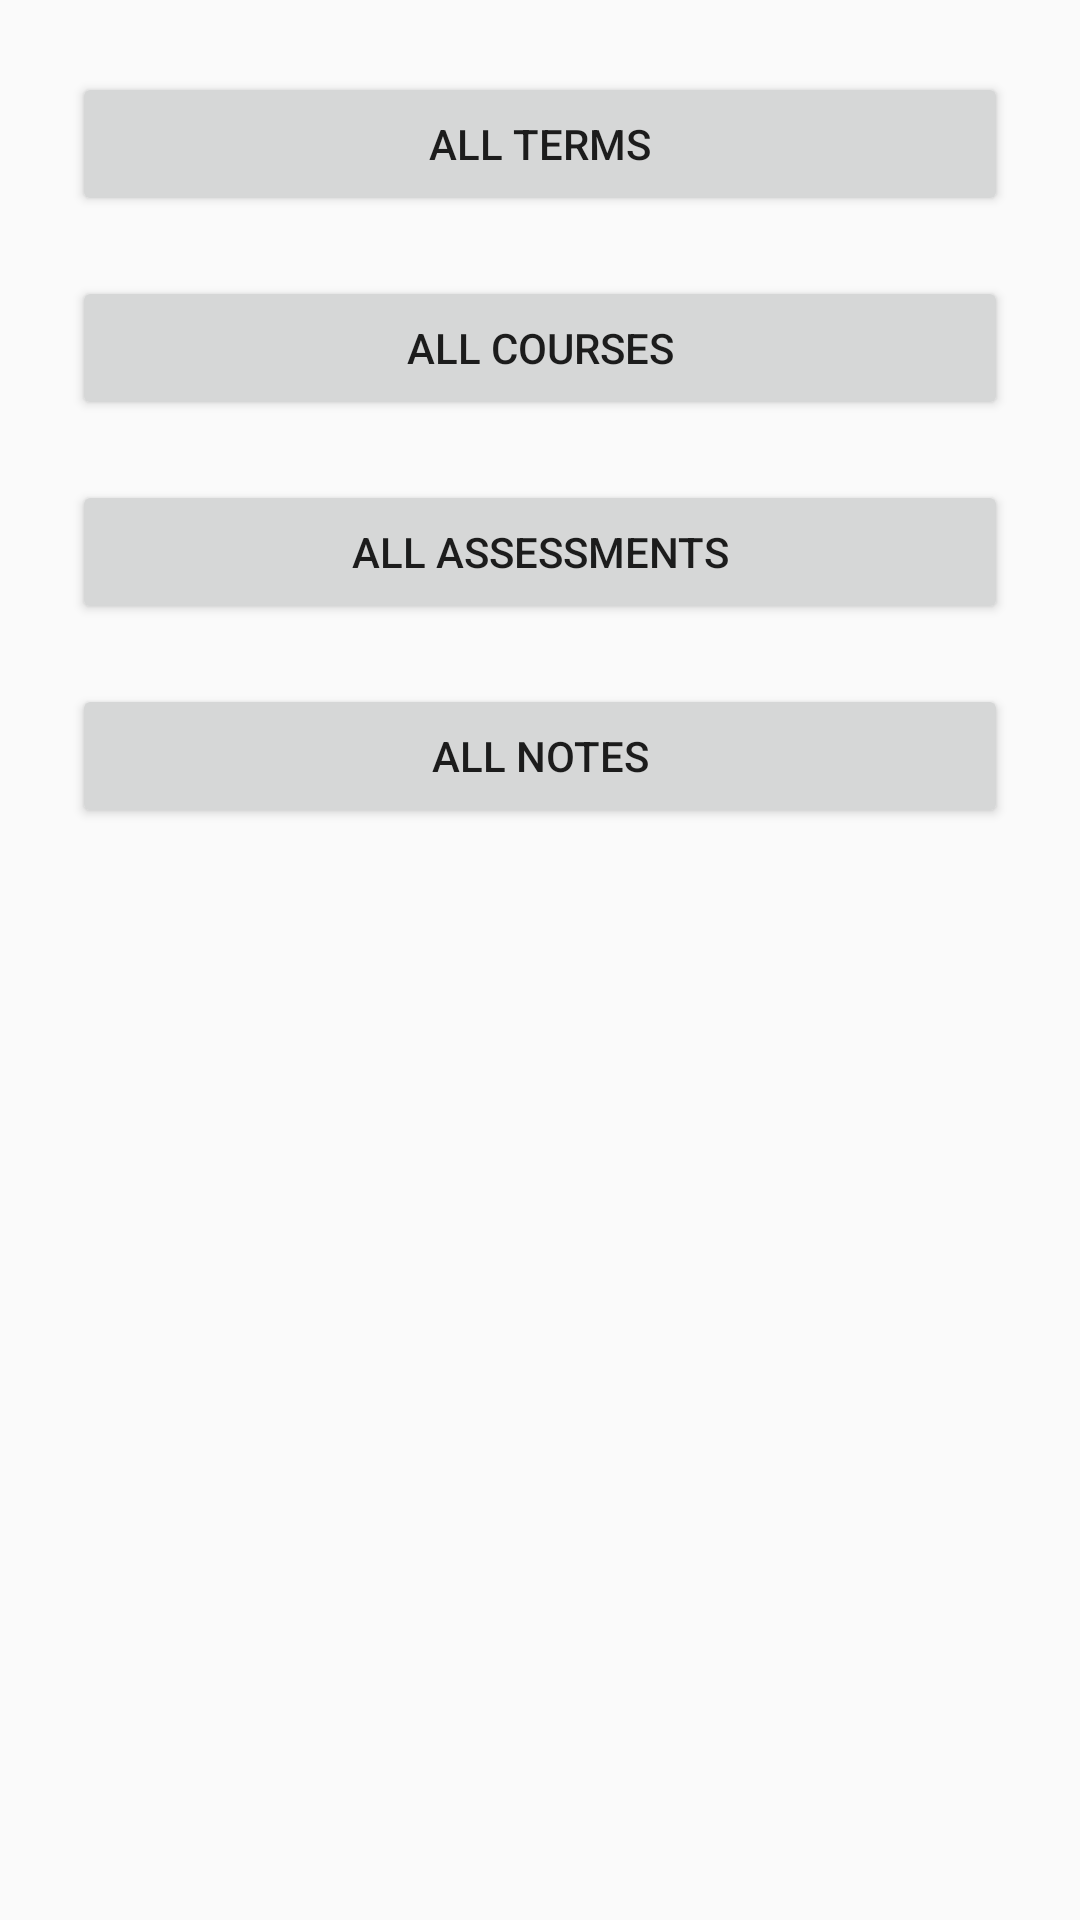

Produce the Android XML layout that renders to this screen, including the resource entries it uses.
<!-- AndroidManifest.xml: application theme AppTheme -->
<!-- res/layout/activity_main.xml -->
<?xml version="1.0" encoding="utf-8"?>
<android.support.constraint.ConstraintLayout
    xmlns:android="http://schemas.android.com/apk/res/android"
    xmlns:app="http://schemas.android.com/apk/res-auto"
    xmlns:tools="http://schemas.android.com/tools"
    android:layout_width="match_parent"
    android:layout_height="match_parent"
    android:paddingLeft="@dimen/margin_large"
    android:paddingRight="@dimen/margin_large"
    android:paddingTop="@dimen/margin_large"
    android:paddingBottom="@dimen/margin_large"
    tools:context="com.wgu.el.wgustudent.ui.MainActivity">

    <Button
        android:id="@+id/button_terms_list"
        android:layout_width="match_parent"
        android:layout_height="wrap_content"
        android:onClick="termsClickHandler"
        android:text="@string/all_terms"
        tools:layout_editor_absoluteX="24dp"
        tools:layout_editor_absoluteY="67dp" />

    <Button
        android:id="@+id/button_courses_list"
        android:layout_width="match_parent"
        android:layout_height="wrap_content"
        android:text="@string/all_courses"
        android:onClick="coursesClickHandler"
        app:layout_constraintTop_toBottomOf="@+id/button_terms_list"
        app:layout_constraintLeft_toLeftOf="parent"
        app:layout_constraintRight_toRightOf="parent"
        tools:layout_editor_absoluteX="106dp"
        android:layout_marginTop="20dp" />

    <Button
        android:id="@+id/button_assessments_list"
        android:layout_width="match_parent"
        android:layout_height="wrap_content"
        android:text="@string/all_assessments"
        android:onClick="assessmentsClickHandler"
        app:layout_constraintTop_toBottomOf="@+id/button_courses_list"
        app:layout_constraintLeft_toLeftOf="parent"
        app:layout_constraintRight_toRightOf="parent"
        tools:layout_editor_absoluteX="106dp"
        android:layout_marginTop="20dp" />

    <Button
        android:id="@+id/button_notes_list"
        android:layout_width="match_parent"
        android:layout_height="wrap_content"
        android:text="@string/all_notes"
        android:onClick="notesClickHandler"
        app:layout_constraintTop_toBottomOf="@+id/button_assessments_list"
        app:layout_constraintLeft_toLeftOf="parent"
        app:layout_constraintRight_toRightOf="parent"
        tools:layout_editor_absoluteX="106dp"
        android:layout_marginTop="20dp" />

</android.support.constraint.ConstraintLayout>
<!-- resources referenced by this layout -->
<resources>
  <dimen name="margin_large">24dp</dimen>
  <string name="all_assessments">All Assessments</string>
  <string name="all_courses">All Courses</string>
  <string name="all_notes">All Notes</string>
  <string name="all_terms">All Terms</string>
  <style name="AppTheme" parent="Theme.AppCompat.Light.DarkActionBar">
          
          <item name="colorPrimary">@color/colorPrimary</item>
          <item name="colorPrimaryDark">@color/colorPrimaryDark</item>
          <item name="colorAccent">@color/colorAccent</item>
      </style>
  <color name="colorPrimary">#3F51B5</color>
  <color name="colorPrimaryDark">#303F9F</color>
  <color name="colorAccent">#FF4081</color>
</resources>
